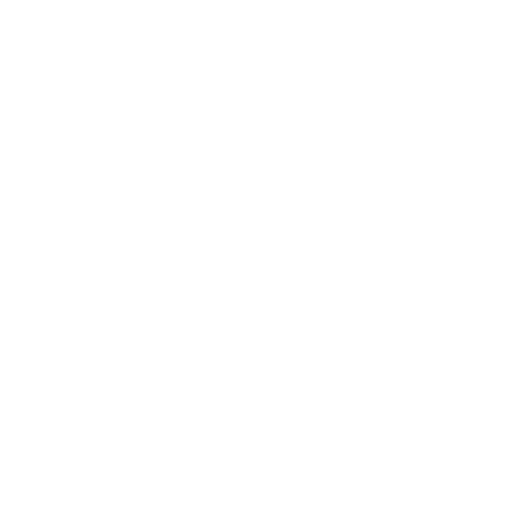
t = 0.00 s
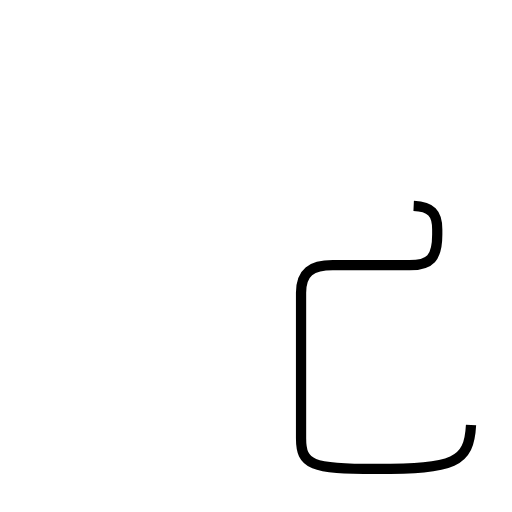
t = 1.69 s
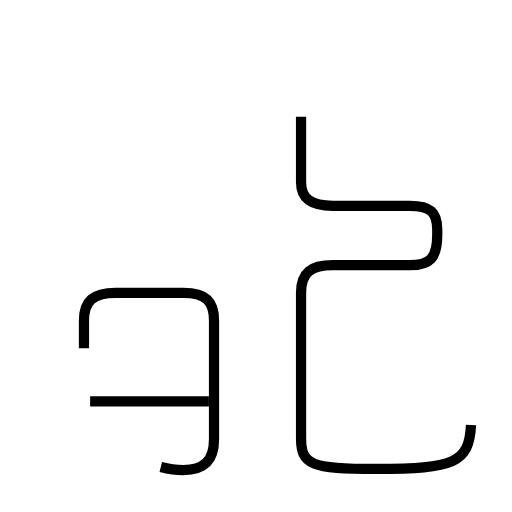
t = 3.72 s
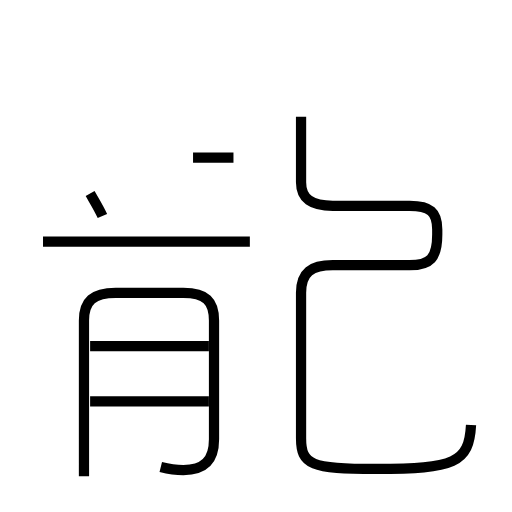
t = 5.25 s
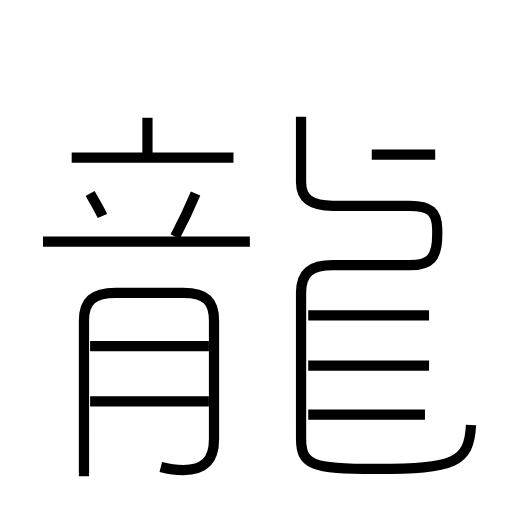
t = 7.10 s
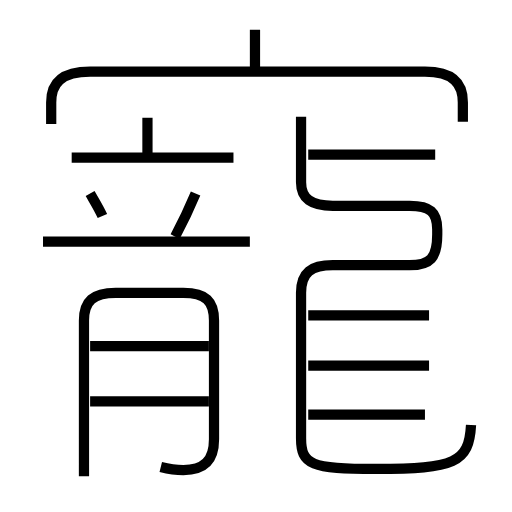
t = 8.84 s

The animated SVG that drew these frames (rendered in a browser with its animation timeline set to each time). Animation: 15 SMIL elements (animate=15); one cycle of 8.84 s.

<?xml version='1.0' encoding='utf-8'?>
<svg viewBox="0.0 -6.0 50.0 50.0" version="1.1" xmlns="http://www.w3.org/2000/svg"><rect x="-1000" y="-1000" width="2000" height="2000" stroke="white" fill="white" /><g style="fill:none;stroke:#000000;stroke-width:1"><path d="M 46.0 -2.5 C 45.8 1.2 44.4 1.8 36.7 1.8 C 30.4 1.8 29.4 1.4 29.4 -1.2 L 29.4 -15.4 C 29.4 -17.4 30.4 -18.1 32.5 -18.1 L 40.0 -18.1 C 42.0 -18.1 42.7 -18.8 42.7 -21.1 L 42.7 -21.6 C 42.7 -23.3 42.0 -23.9 40.0 -23.9 L 32.5 -23.9 C 30.4 -23.9 29.4 -24.6 29.4 -26.2 L 29.4 -32.6 " transform="translate(0.0 38.0)" stroke-dasharray="75.05519005863395" stroke-dashoffset="75.05519005863395"><animate attributeName="stroke-dashoffset" from="75.05519005863395" to="0" dur="2.2516557017590184s" begin="0s; anim_end.end" fill="freeze" id="anim0" /></path><path d="M 20.4 -4.8 L 8.8 -4.8 " transform="translate(0.0 38.0)" stroke-dasharray="11.599999999999998" stroke-dashoffset="11.599999999999998"><animate attributeName="stroke-dashoffset" from="11.599999999999998" to="0" dur="0.3479999999999999s" begin="anim0.end" fill="freeze" id="anim1" /></path><path d="M 15.7 1.6 C 16.5 1.8 17.1 1.9 17.9 1.9 C 19.9 1.9 20.9 1.0 20.9 -1.1 L 20.9 -12.7 C 20.9 -14.6 20.1 -15.4 17.9 -15.4 L 11.3 -15.4 C 9.1 -15.4 8.2 -14.6 8.2 -12.7 L 8.2 2.5 " transform="translate(0.0 38.0)" stroke-dasharray="49.989142705865575" stroke-dashoffset="49.989142705865575"><animate attributeName="stroke-dashoffset" from="49.989142705865575" to="0" dur="1.4996742811759671s" begin="anim1.end" fill="freeze" id="anim2" /></path><path d="M 20.4 -10.2 L 8.8 -10.2 " transform="translate(0.0 38.0)" stroke-dasharray="11.599999999999998" stroke-dashoffset="11.599999999999998"><animate attributeName="stroke-dashoffset" from="11.599999999999998" to="0" dur="0.3479999999999999s" begin="anim2.end" fill="freeze" id="anim3" /></path><path d="M 24.4 -20.4 L 4.2 -20.4 " transform="translate(0.0 38.0)" stroke-dasharray="20.2" stroke-dashoffset="20.2"><animate attributeName="stroke-dashoffset" from="20.2" to="0" dur="0.606s" begin="anim3.end" fill="freeze" id="anim4" /></path><path d="M 10.0 -22.9 C 9.7 -23.6 9.2 -24.4 8.8 -25.1 " transform="translate(0.0 38.0)" stroke-dasharray="2.5074809159883102" stroke-dashoffset="2.5074809159883102"><animate attributeName="stroke-dashoffset" from="2.5074809159883102" to="0" dur="0.0752244274796493s" begin="anim4.end" fill="freeze" id="anim5" /></path><path d="M 22.8 -28.6 L 7.0 -28.6 " transform="translate(0.0 38.0)" stroke-dasharray="15.8" stroke-dashoffset="15.8"><animate attributeName="stroke-dashoffset" from="15.8" to="0" dur="0.474s" begin="anim5.end" fill="freeze" id="anim6" /></path><path d="M 41.5 -3.5 L 30.1 -3.5 " transform="translate(0.0 38.0)" stroke-dasharray="11.399999999999999" stroke-dashoffset="11.399999999999999"><animate attributeName="stroke-dashoffset" from="11.399999999999999" to="0" dur="0.34199999999999997s" begin="anim6.end" fill="freeze" id="anim7" /></path><path d="M 14.4 -28.4 L 14.4 -32.5 " transform="translate(0.0 38.0)" stroke-dasharray="4.100000000000001" stroke-dashoffset="4.100000000000001"><animate attributeName="stroke-dashoffset" from="4.100000000000001" to="0" dur="0.12300000000000004s" begin="anim7.end" fill="freeze" id="anim8" /></path><path d="M 41.9 -8.3 L 30.1 -8.3 " transform="translate(0.0 38.0)" stroke-dasharray="11.799999999999997" stroke-dashoffset="11.799999999999997"><animate attributeName="stroke-dashoffset" from="11.799999999999997" to="0" dur="0.3539999999999999s" begin="anim8.end" fill="freeze" id="anim9" /></path><path d="M 17.1 -20.9 C 17.9 -22.4 18.6 -23.9 19.1 -25.1 " transform="translate(0.0 38.0)" stroke-dasharray="4.65353525799044" stroke-dashoffset="4.65353525799044"><animate attributeName="stroke-dashoffset" from="4.65353525799044" to="0" dur="0.1396060577397132s" begin="anim9.end" fill="freeze" id="anim10" /></path><path d="M 41.9 -13.2 L 30.1 -13.2 " transform="translate(0.0 38.0)" stroke-dasharray="11.799999999999997" stroke-dashoffset="11.799999999999997"><animate attributeName="stroke-dashoffset" from="11.799999999999997" to="0" dur="0.3539999999999999s" begin="anim10.end" fill="freeze" id="anim11" /></path><path d="M 42.5 -28.9 L 30.1 -28.9 " transform="translate(0.0 38.0)" stroke-dasharray="12.399999999999999" stroke-dashoffset="12.399999999999999"><animate attributeName="stroke-dashoffset" from="12.399999999999999" to="0" dur="0.37199999999999994s" begin="anim11.end" fill="freeze" id="anim12" /></path><path d="M 45.2 -32.1 L 45.2 -34.0 C 45.2 -35.8 44.3 -37.0 41.5 -37.0 L 8.8 -37.0 C 5.9 -37.0 5.0 -35.8 5.0 -34.0 L 5.0 -31.9 " transform="translate(0.0 38.0)" stroke-dasharray="47.73429875590472" stroke-dashoffset="47.73429875590472"><animate attributeName="stroke-dashoffset" from="47.73429875590472" to="0" dur="1.4320289626771414s" begin="anim12.end" fill="freeze" id="anim13" /></path><path d="M 24.9 -37.0 L 24.9 -41.1" transform="translate(0.0 38.0)" stroke-dasharray="4.100000000000001" stroke-dashoffset="4.100000000000001"><animate attributeName="stroke-dashoffset" from="4.100000000000001" to="0" dur="0.12300000000000004s" begin="anim13.end" fill="freeze" id="anim_end" /></path></g></svg>
